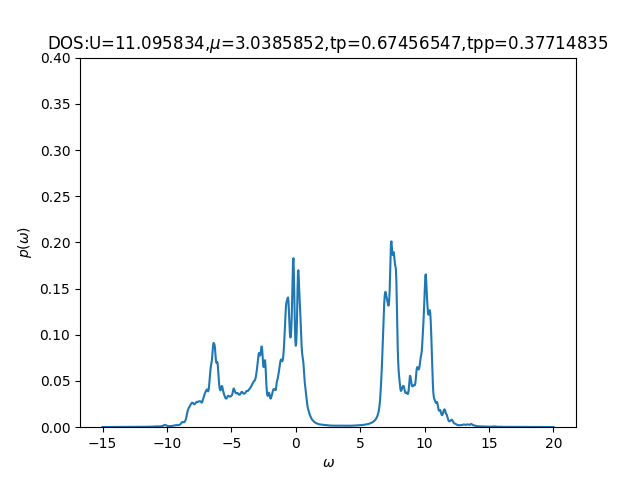

Data behind this chart, as committed beside it:
-15	0.00020016	0.00055113
-14.96	0.0002019	0.0005556
-14.93	0.0002064	0.0005625
-14.89	0.000214	0.0005719
-14.86	0.0002251	0.0005843
-14.82	0.0002383	0.0006005
-14.79	0.0002497	0.000622
-14.76	0.0002584	0.0006501
-14.72	0.0002698	0.0006835
-14.69	0.0002854	0.0007129
-14.65	0.0003018	0.0007294
-14.62	0.0003157	0.0007426
-14.58	0.0003185	0.0007658
-14.54	0.0003068	0.0007994
-14.51	0.0002929	0.0008311
-14.47	0.0002843	0.0008563
-14.44	0.0002767	0.0008888
-14.4	0.0002648	0.0009352
-14.37	0.0002524	0.00098
-14.33	0.0002437	0.001007
-14.3	0.0002396	0.001027
-14.26	0.000239	0.001037
-14.23	0.0002413	0.001023
-14.19	0.000247	0.001003
-14.16	0.0002564	0.0009991
-14.12	0.0002678	0.001017
-14.09	0.0002763	0.001052
-14.05	0.0002812	0.001105
-14.02	0.0002867	0.001187
-13.98	0.0002913	0.001308
-13.95	0.0002917	0.001477
-13.91	0.0002904	0.001675
-13.88	0.0002884	0.001861
-13.84	0.0002853	0.002009
-13.81	0.0002832	0.002097
-13.77	0.0002801	0.00217
-13.74	0.0002729	0.002328
-13.7	0.0002647	0.002646
-13.67	0.0002588	0.003115
-13.63	0.000256	0.003515
-13.6	0.000256	0.003497
-13.56	0.0002584	0.003115
-13.53	0.0002635	0.002733
-13.49	0.0002717	0.002532
-13.46	0.0002831	0.002529
-13.42	0.0002951	0.002689
-13.39	0.0003023	0.002916
-13.35	0.0003031	0.003083
-13.32	0.0003019	0.003143
-13.28	0.000303	0.003052
-13.25	0.0003051	0.002817
-13.21	0.0003038	0.002606
-13.18	0.0002997	0.002536
-13.14	0.0002975	0.00262
-13.11	0.0002995	0.00278
-13.07	0.0003052	0.002876
-13.04	0.0003131	0.002878
-13	0.0003187	0.002836
-12.97	0.0003175	0.002698
-12.93	0.0003128	0.002481
-12.9	0.0003103	0.002302
... 939 more rows
